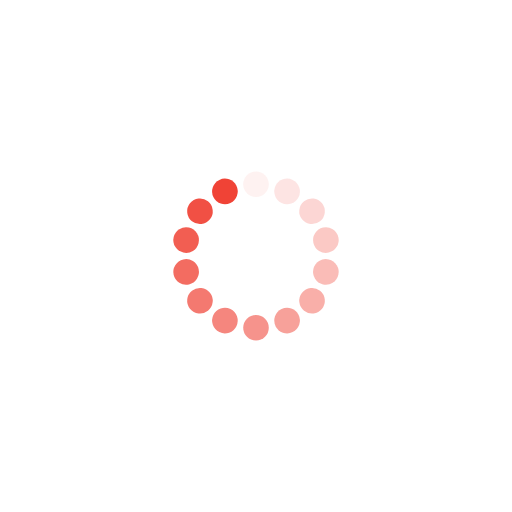
t = 0.00 s
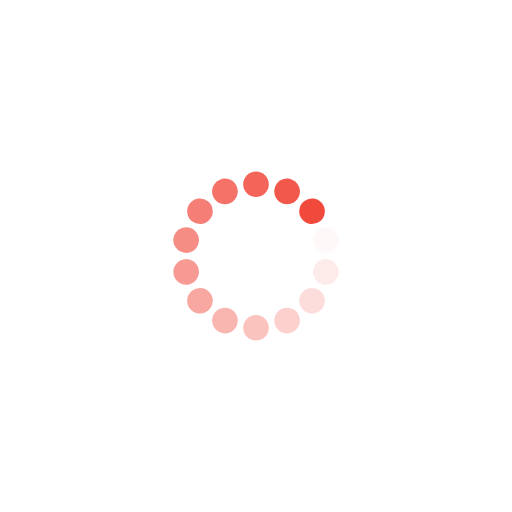
t = 0.22 s
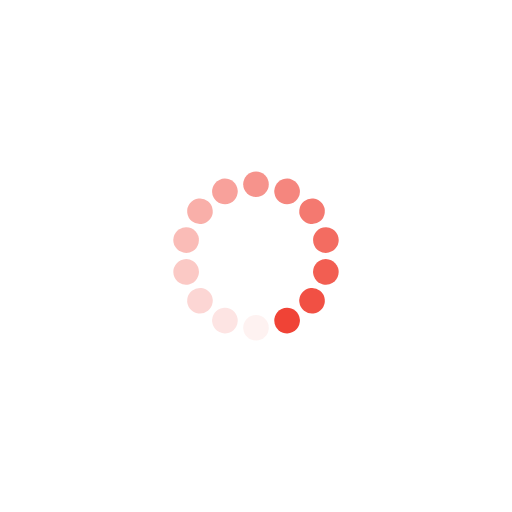
t = 0.44 s
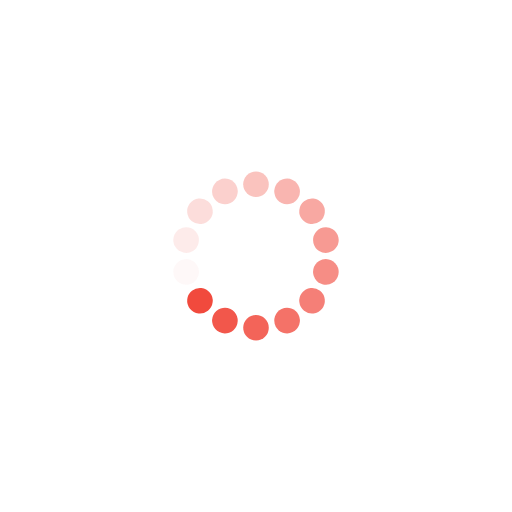
t = 0.65 s

The animated SVG that drew these frames (rendered in a browser with its animation timeline set to each time). Animation: 14 SMIL elements (animate=14); one cycle of 0.87 s, repeats indefinitely.

<?xml version="1.0" encoding="utf-8"?>
<svg xmlns="http://www.w3.org/2000/svg" xmlns:xlink="http://www.w3.org/1999/xlink" style="margin: auto; background: none; display: block; shape-rendering: auto;" width="197px" height="197px" viewBox="0 0 100 100" preserveAspectRatio="xMidYMid">
<g transform="rotate(0 50 50)">
  <rect x="47.5" y="33.5" rx="2.5" ry="2.5" width="5" height="5" fill="#f04336">
    <animate attributeName="opacity" values="1;0" keyTimes="0;1" dur="0.8695652173913042s" begin="-0.8074534161490683s" repeatCount="indefinite"></animate>
  </rect>
</g><g transform="rotate(25.714285714285715 50 50)">
  <rect x="47.5" y="33.5" rx="2.5" ry="2.5" width="5" height="5" fill="#f04336">
    <animate attributeName="opacity" values="1;0" keyTimes="0;1" dur="0.8695652173913042s" begin="-0.7453416149068323s" repeatCount="indefinite"></animate>
  </rect>
</g><g transform="rotate(51.42857142857143 50 50)">
  <rect x="47.5" y="33.5" rx="2.5" ry="2.5" width="5" height="5" fill="#f04336">
    <animate attributeName="opacity" values="1;0" keyTimes="0;1" dur="0.8695652173913042s" begin="-0.6832298136645962s" repeatCount="indefinite"></animate>
  </rect>
</g><g transform="rotate(77.14285714285714 50 50)">
  <rect x="47.5" y="33.5" rx="2.5" ry="2.5" width="5" height="5" fill="#f04336">
    <animate attributeName="opacity" values="1;0" keyTimes="0;1" dur="0.8695652173913042s" begin="-0.6211180124223602s" repeatCount="indefinite"></animate>
  </rect>
</g><g transform="rotate(102.85714285714286 50 50)">
  <rect x="47.5" y="33.5" rx="2.5" ry="2.5" width="5" height="5" fill="#f04336">
    <animate attributeName="opacity" values="1;0" keyTimes="0;1" dur="0.8695652173913042s" begin="-0.5590062111801242s" repeatCount="indefinite"></animate>
  </rect>
</g><g transform="rotate(128.57142857142858 50 50)">
  <rect x="47.5" y="33.5" rx="2.5" ry="2.5" width="5" height="5" fill="#f04336">
    <animate attributeName="opacity" values="1;0" keyTimes="0;1" dur="0.8695652173913042s" begin="-0.49689440993788814s" repeatCount="indefinite"></animate>
  </rect>
</g><g transform="rotate(154.28571428571428 50 50)">
  <rect x="47.5" y="33.5" rx="2.5" ry="2.5" width="5" height="5" fill="#f04336">
    <animate attributeName="opacity" values="1;0" keyTimes="0;1" dur="0.8695652173913042s" begin="-0.43478260869565216s" repeatCount="indefinite"></animate>
  </rect>
</g><g transform="rotate(180 50 50)">
  <rect x="47.5" y="33.5" rx="2.5" ry="2.5" width="5" height="5" fill="#f04336">
    <animate attributeName="opacity" values="1;0" keyTimes="0;1" dur="0.8695652173913042s" begin="-0.37267080745341613s" repeatCount="indefinite"></animate>
  </rect>
</g><g transform="rotate(205.71428571428572 50 50)">
  <rect x="47.5" y="33.5" rx="2.5" ry="2.5" width="5" height="5" fill="#f04336">
    <animate attributeName="opacity" values="1;0" keyTimes="0;1" dur="0.8695652173913042s" begin="-0.3105590062111801s" repeatCount="indefinite"></animate>
  </rect>
</g><g transform="rotate(231.42857142857142 50 50)">
  <rect x="47.5" y="33.5" rx="2.5" ry="2.5" width="5" height="5" fill="#f04336">
    <animate attributeName="opacity" values="1;0" keyTimes="0;1" dur="0.8695652173913042s" begin="-0.24844720496894407s" repeatCount="indefinite"></animate>
  </rect>
</g><g transform="rotate(257.14285714285717 50 50)">
  <rect x="47.5" y="33.5" rx="2.5" ry="2.5" width="5" height="5" fill="#f04336">
    <animate attributeName="opacity" values="1;0" keyTimes="0;1" dur="0.8695652173913042s" begin="-0.18633540372670807s" repeatCount="indefinite"></animate>
  </rect>
</g><g transform="rotate(282.85714285714283 50 50)">
  <rect x="47.5" y="33.5" rx="2.5" ry="2.5" width="5" height="5" fill="#f04336">
    <animate attributeName="opacity" values="1;0" keyTimes="0;1" dur="0.8695652173913042s" begin="-0.12422360248447203s" repeatCount="indefinite"></animate>
  </rect>
</g><g transform="rotate(308.57142857142856 50 50)">
  <rect x="47.5" y="33.5" rx="2.5" ry="2.5" width="5" height="5" fill="#f04336">
    <animate attributeName="opacity" values="1;0" keyTimes="0;1" dur="0.8695652173913042s" begin="-0.06211180124223602s" repeatCount="indefinite"></animate>
  </rect>
</g><g transform="rotate(334.2857142857143 50 50)">
  <rect x="47.5" y="33.5" rx="2.5" ry="2.5" width="5" height="5" fill="#f04336">
    <animate attributeName="opacity" values="1;0" keyTimes="0;1" dur="0.8695652173913042s" begin="0s" repeatCount="indefinite"></animate>
  </rect>
</g>
<!-- [ldio] generated by https://loading.io/ --></svg>